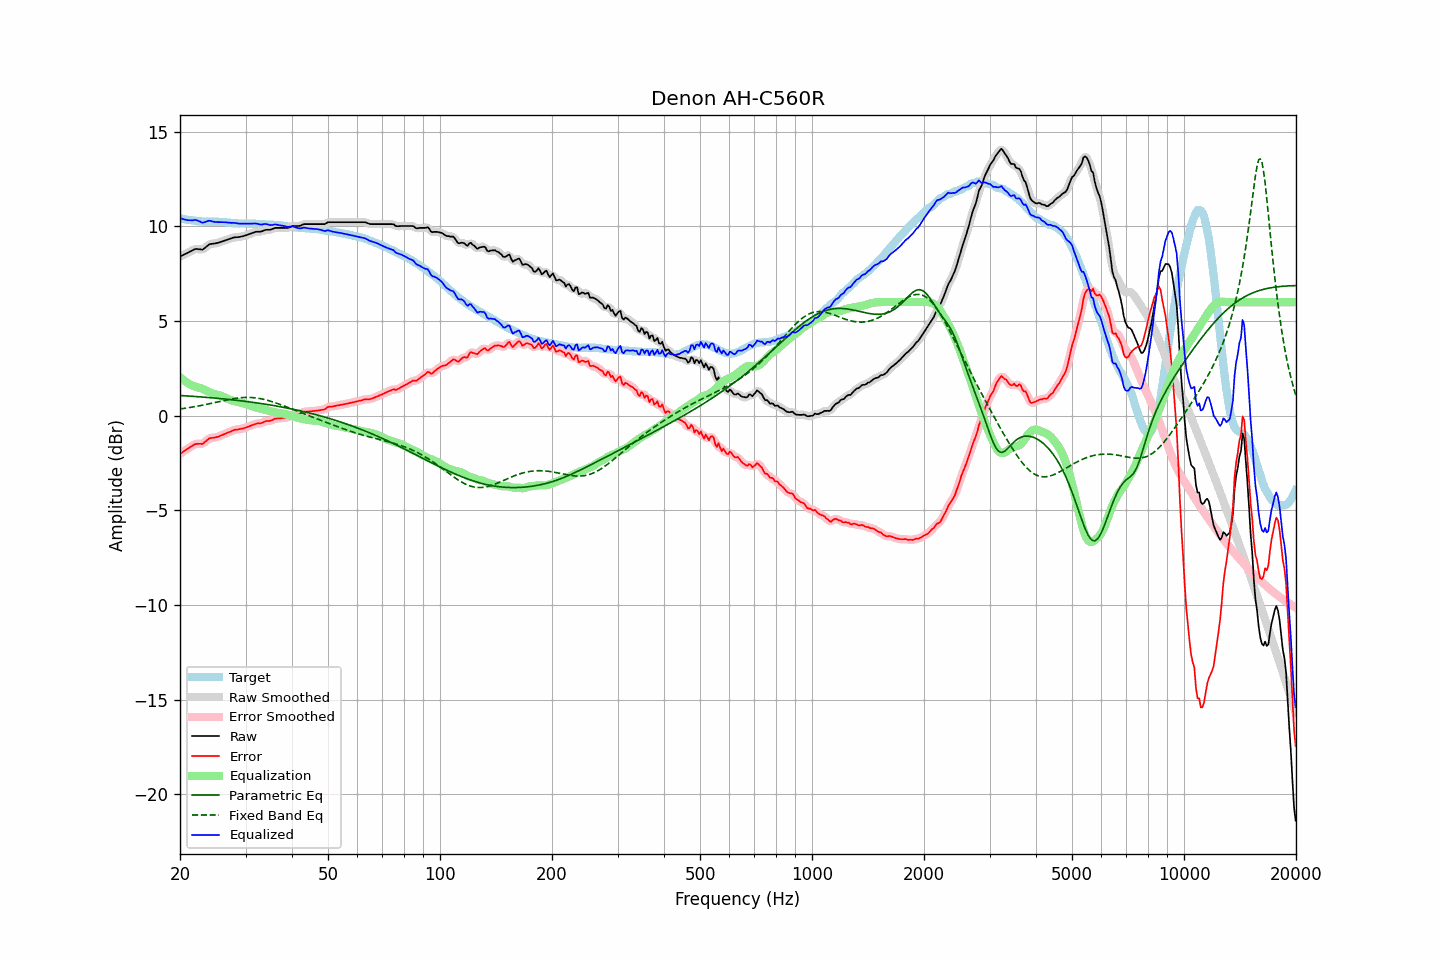

The data file committed next to this chart (first rows):
frequency, raw, error, smoothed, error_smoothed, equalization, parametric_eq, fixed_band_eq, equalized_raw, equalized_smoothed, target
20.00, 8.42, -2.01, 8.42, -2.01, 2.04, 1.07, 0.36, 10.46, 10.46, 10.43
20.20, 8.46, -1.96, 8.45, -1.96, 1.96, 1.06, 0.37, 10.42, 10.42, 10.42
20.40, 8.50, -1.90, 8.49, -1.90, 1.89, 1.06, 0.38, 10.39, 10.39, 10.40
20.61, 8.53, -1.85, 8.53, -1.85, 1.83, 1.05, 0.39, 10.36, 10.36, 10.39
20.81, 8.58, -1.79, 8.58, -1.79, 1.77, 1.05, 0.41, 10.35, 10.35, 10.36
21.02, 8.62, -1.74, 8.62, -1.74, 1.72, 1.04, 0.42, 10.33, 10.33, 10.35
21.23, 8.67, -1.68, 8.66, -1.68, 1.67, 1.04, 0.43, 10.33, 10.33, 10.34
21.44, 8.71, -1.63, 8.71, -1.62, 1.62, 1.03, 0.45, 10.33, 10.33, 10.33
21.66, 8.74, -1.57, 8.75, -1.57, 1.58, 1.02, 0.46, 10.33, 10.34, 10.31
21.87, 8.80, -1.52, 8.79, -1.52, 1.55, 1.02, 0.48, 10.35, 10.34, 10.31
22.09, 8.82, -1.49, 8.81, -1.49, 1.53, 1.01, 0.49, 10.34, 10.33, 10.30
22.31, 8.81, -1.49, 8.81, -1.48, 1.50, 1.01, 0.51, 10.31, 10.31, 10.29
22.54, 8.80, -1.48, 8.79, -1.49, 1.48, 1.00, 0.52, 10.28, 10.27, 10.28
22.76, 8.79, -1.48, 8.78, -1.49, 1.45, 0.99, 0.54, 10.24, 10.23, 10.27
22.99, 8.78, -1.49, 8.80, -1.47, 1.42, 0.99, 0.56, 10.20, 10.22, 10.27
23.22, 8.84, -1.42, 8.83, -1.43, 1.39, 0.98, 0.57, 10.22, 10.22, 10.26
23.45, 8.91, -1.35, 8.90, -1.36, 1.35, 0.97, 0.59, 10.25, 10.25, 10.26
23.69, 8.97, -1.28, 8.98, -1.28, 1.30, 0.97, 0.61, 10.28, 10.28, 10.26
23.92, 9.05, -1.21, 9.03, -1.22, 1.26, 0.96, 0.63, 10.31, 10.30, 10.26
24.16, 9.08, -1.18, 9.07, -1.18, 1.22, 0.95, 0.65, 10.29, 10.29, 10.26
24.40, 9.09, -1.17, 9.09, -1.16, 1.18, 0.95, 0.67, 10.27, 10.27, 10.25
24.65, 9.10, -1.16, 9.10, -1.16, 1.15, 0.94, 0.68, 10.25, 10.25, 10.25
24.89, 9.11, -1.15, 9.11, -1.15, 1.13, 0.93, 0.70, 10.23, 10.24, 10.25
25.14, 9.13, -1.13, 9.12, -1.13, 1.11, 0.92, 0.72, 10.23, 10.23, 10.25
25.39, 9.15, -1.10, 9.15, -1.10, 1.09, 0.91, 0.74, 10.23, 10.23, 10.25
25.65, 9.18, -1.06, 9.17, -1.07, 1.06, 0.91, 0.76, 10.24, 10.24, 10.24
25.91, 9.20, -1.03, 9.20, -1.03, 1.03, 0.90, 0.78, 10.24, 10.24, 10.24
26.16, 9.24, -0.99, 9.24, -0.99, 1.00, 0.89, 0.80, 10.23, 10.23, 10.23
26.43, 9.26, -0.96, 9.27, -0.96, 0.96, 0.88, 0.82, 10.22, 10.23, 10.23
26.69, 9.30, -0.92, 9.29, -0.92, 0.92, 0.87, 0.83, 10.22, 10.21, 10.21
26.96, 9.33, -0.88, 9.32, -0.89, 0.88, 0.86, 0.85, 10.21, 10.20, 10.20
27.23, 9.35, -0.86, 9.35, -0.85, 0.85, 0.85, 0.87, 10.19, 10.20, 10.20
27.50, 9.38, -0.82, 9.38, -0.81, 0.81, 0.85, 0.88, 10.19, 10.19, 10.19
27.77, 9.41, -0.77, 9.40, -0.78, 0.79, 0.84, 0.90, 10.19, 10.19, 10.18
28.05, 9.43, -0.74, 9.42, -0.75, 0.76, 0.83, 0.91, 10.19, 10.19, 10.17
28.33, 9.44, -0.73, 9.43, -0.73, 0.74, 0.82, 0.92, 10.18, 10.17, 10.17
28.62, 9.44, -0.73, 9.44, -0.72, 0.72, 0.81, 0.94, 10.16, 10.16, 10.17
28.90, 9.45, -0.71, 9.45, -0.71, 0.70, 0.80, 0.94, 10.15, 10.15, 10.15
29.19, 9.47, -0.70, 9.46, -0.70, 0.69, 0.79, 0.95, 10.15, 10.15, 10.16
29.48, 9.49, -0.67, 9.48, -0.67, 0.67, 0.78, 0.96, 10.15, 10.15, 10.16
29.78, 9.51, -0.65, 9.51, -0.65, 0.65, 0.77, 0.96, 10.15, 10.15, 10.16
30.08, 9.53, -0.62, 9.53, -0.62, 0.62, 0.76, 0.97, 10.15, 10.15, 10.16
30.38, 9.56, -0.59, 9.56, -0.59, 0.59, 0.74, 0.97, 10.15, 10.15, 10.15
30.68, 9.60, -0.56, 9.60, -0.56, 0.56, 0.73, 0.97, 10.15, 10.15, 10.15
30.99, 9.62, -0.53, 9.63, -0.53, 0.52, 0.72, 0.96, 10.15, 10.15, 10.15
31.30, 9.65, -0.49, 9.66, -0.49, 0.50, 0.71, 0.96, 10.15, 10.15, 10.15
31.61, 9.69, -0.46, 9.69, -0.46, 0.47, 0.70, 0.95, 10.16, 10.16, 10.15
31.93, 9.71, -0.43, 9.71, -0.43, 0.45, 0.69, 0.94, 10.16, 10.15, 10.14
32.24, 9.73, -0.41, 9.72, -0.41, 0.42, 0.67, 0.93, 10.15, 10.14, 10.13
32.57, 9.73, -0.40, 9.72, -0.40, 0.40, 0.66, 0.92, 10.12, 10.12, 10.13
32.89, 9.73, -0.40, 9.73, -0.39, 0.38, 0.65, 0.90, 10.10, 10.11, 10.13
33.22, 9.75, -0.38, 9.75, -0.37, 0.36, 0.64, 0.89, 10.10, 10.11, 10.12
33.55, 9.79, -0.33, 9.78, -0.34, 0.34, 0.62, 0.87, 10.12, 10.12, 10.12
33.89, 9.82, -0.29, 9.81, -0.30, 0.32, 0.61, 0.85, 10.13, 10.13, 10.11
34.23, 9.83, -0.28, 9.82, -0.28, 0.30, 0.60, 0.83, 10.12, 10.12, 10.10
34.57, 9.83, -0.28, 9.83, -0.27, 0.27, 0.58, 0.80, 10.10, 10.10, 10.10
34.92, 9.83, -0.27, 9.83, -0.27, 0.25, 0.57, 0.78, 10.07, 10.08, 10.10
35.27, 9.85, -0.24, 9.86, -0.24, 0.22, 0.56, 0.75, 10.08, 10.08, 10.10
35.62, 9.89, -0.21, 9.89, -0.20, 0.20, 0.54, 0.72, 10.09, 10.09, 10.09
35.97, 9.93, -0.15, 9.91, -0.17, 0.18, 0.53, 0.70, 10.11, 10.10, 10.08
... 635 more rows
